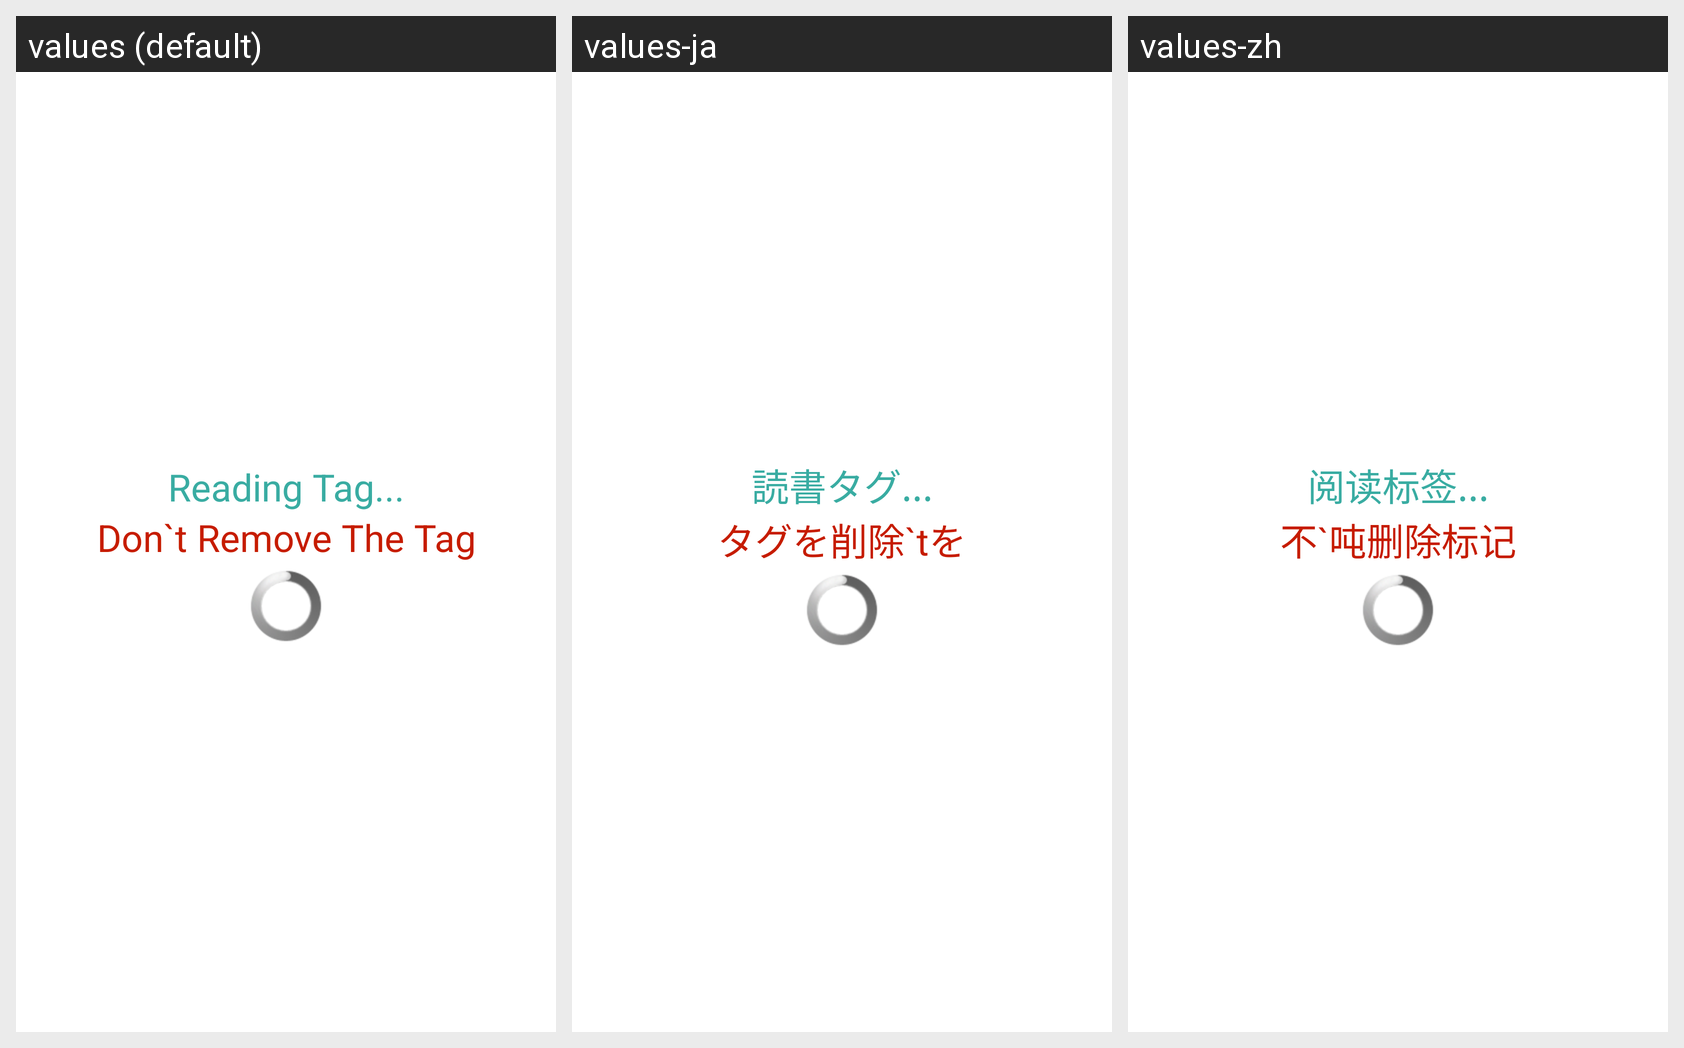

Strings drawn on this Android screen and how each of the app's shown locales translates them:
Android screen res/layout/only_progressbar_showing.xml rendered under 3 locales, left to right: values (default), values-ja, values-zh. Device: Nexus 5 (rendered at 1080×1920; each locale shown at half size, 540×960, under a caption strip naming it); theme noTitleBar.
Strings drawn on this screen, with the default value and each locale's value (text and hints the layout hard-codes, and strings that could not be matched under every locale, appear in the picture but are not listed):

reading_tag
  values: Reading Tag...
  values-ja: 読書タグ...
  values-zh: 阅读标签...

dont_remove_tag
  values: Don`t Remove The Tag
  values-ja: タグを削除`tを
  values-zh: 不`吨删除标记
